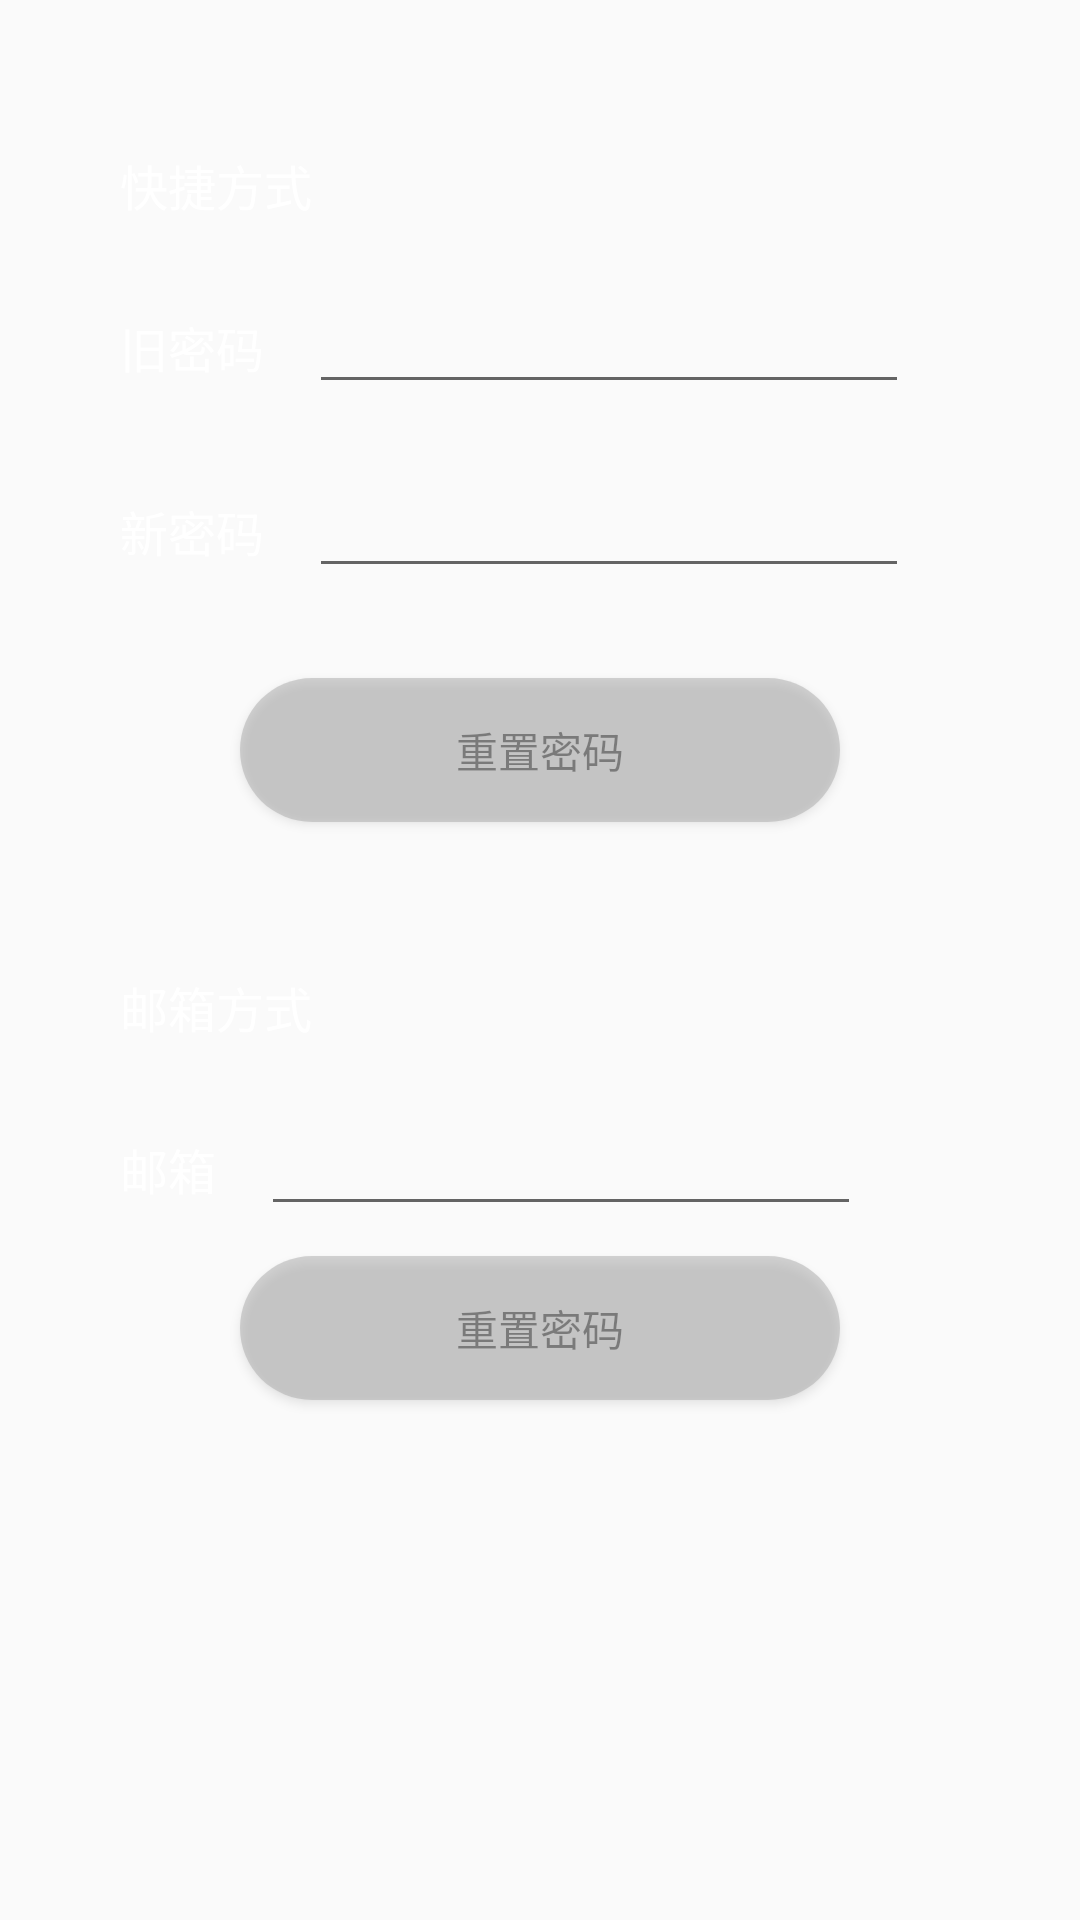

Layout XML and referenced resources for this Android screen:
<!-- AndroidManifest.xml: application theme AppTheme -->
<!-- res/layout/forget_activity.xml -->
<?xml version="1.0" encoding="utf-8"?>
<LinearLayout xmlns:android="http://schemas.android.com/apk/res/android"
              android:layout_width="match_parent"
              android:layout_height="match_parent"
              android:background="@drawable/login"
              android:orientation="vertical">

    <TextView
        style="@style/LoginTextStyle"
        android:layout_marginLeft="40dp"
        android:layout_marginTop="50dp"
        android:text="@string/test_reset_pwd_by_memory"/>

    <LinearLayout
        android:layout_width="wrap_content"
        android:layout_height="wrap_content"
        android:layout_marginLeft="40dp"
        android:layout_marginTop="20dp"
        android:orientation="horizontal">

        <TextView
            style="@style/LoginTextStyle"
            android:text="@string/test_old_password"/>

        <EditText
            android:id="@+id/et_user_old_pwd"
            style="@style/LoginEditTextStyle"/>
    </LinearLayout>

    <LinearLayout
        android:layout_width="wrap_content"
        android:layout_height="wrap_content"
        android:layout_marginLeft="40dp"
        android:layout_marginTop="20dp"
        android:orientation="horizontal">

        <TextView
            style="@style/LoginTextStyle"
            android:text="@string/test_new_password"/>

        <EditText
            android:id="@+id/et_user_new_pwd"
            style="@style/LoginEditTextStyle"/>
    </LinearLayout>

    <Button
        android:id="@+id/btn_reset_pwd_by_memory"
        android:layout_width="200dp"
        android:layout_height="wrap_content"
        android:layout_gravity="center_horizontal"
        android:layout_marginTop="30dp"
        android:alpha="0.5"
        android:background="@drawable/btn_login_shape"
        android:text="@string/test_reset_pwd"/>

    <TextView
        style="@style/LoginTextStyle"
        android:layout_marginLeft="40dp"
        android:layout_marginTop="50dp"
        android:text="@string/test_reset_pwd_by_email"/>

    <LinearLayout
        android:layout_width="wrap_content"
        android:layout_height="wrap_content"
        android:layout_marginLeft="40dp"
        android:layout_marginTop="20dp"
        android:orientation="horizontal">

        <TextView
            style="@style/LoginTextStyle"
            android:text="@string/test_person_email"/>

        <EditText
            android:id="@+id/et_user_reset_pwd_by_email"
            style="@style/LoginEditTextStyle"/>
    </LinearLayout>
    <Button
        android:id="@+id/btn_reset_pwd_by_email"
        android:layout_width="200dp"
        android:layout_height="wrap_content"
        android:layout_gravity="center_horizontal"
        android:layout_marginTop="10dp"
        android:alpha="0.5"
        android:background="@drawable/btn_login_shape"
        android:text="@string/test_reset_pwd"/>
</LinearLayout>
<!-- resources referenced by this layout -->
<resources>
  <!-- drawable btn_login_shape (drawable) -->
  <?xml version="1.0" encoding="utf-8"?>
  <shape xmlns:android="http://schemas.android.com/apk/res/android"
      android:shape="rectangle">
      <corners android:radius="25dp"/>
      <solid android:color="@android:color/darker_gray"/>
  </shape>
  <string name="test_new_password">新密码</string>
  <string name="test_old_password">旧密码</string>
  <string name="test_person_email">邮箱</string>
  <string name="test_reset_pwd">重置密码</string>
  <string name="test_reset_pwd_by_email">邮箱方式</string>
  <string name="test_reset_pwd_by_memory">快捷方式</string>
  <style name="LoginEditTextStyle">
          <item name="android:layout_marginLeft">15dp</item>
          <item name="android:layout_width">200dp</item>
          <item name="android:layout_height">wrap_content</item>
          <item name="android:maxLines">1</item>
          <item name="android:paddingLeft">10dp</item>
          <item name="android:textColor">@color/colorAccent</item>
          <item name="android:textCursorDrawable">@drawable/et_cursor_color</item>
      </style>
  <style name="LoginTextStyle">
          <item name="android:textSize">16sp</item>
          <item name="android:textColor">@android:color/white</item>
          <item name="android:layout_width">wrap_content</item>
          <item name="android:layout_height">wrap_content</item>
      </style>
  <style name="AppTheme" parent="Theme.AppCompat.Light.DarkActionBar">
          
          <item name="colorPrimary">@color/colorPrimary</item>
          <item name="colorPrimaryDark">@color/colorPrimaryDark</item>
          <item name="colorAccent">@color/colorAccent</item>
      </style>
  <!-- not gathered from this repository: default colours our renderer supplied (Android Studio template values) -->
  <color name="colorPrimary">#FF6200EE</color>
  <color name="colorPrimaryDark">#FF3700B3</color>
  <color name="colorAccent">#FF03DAC5</color>
</resources>
